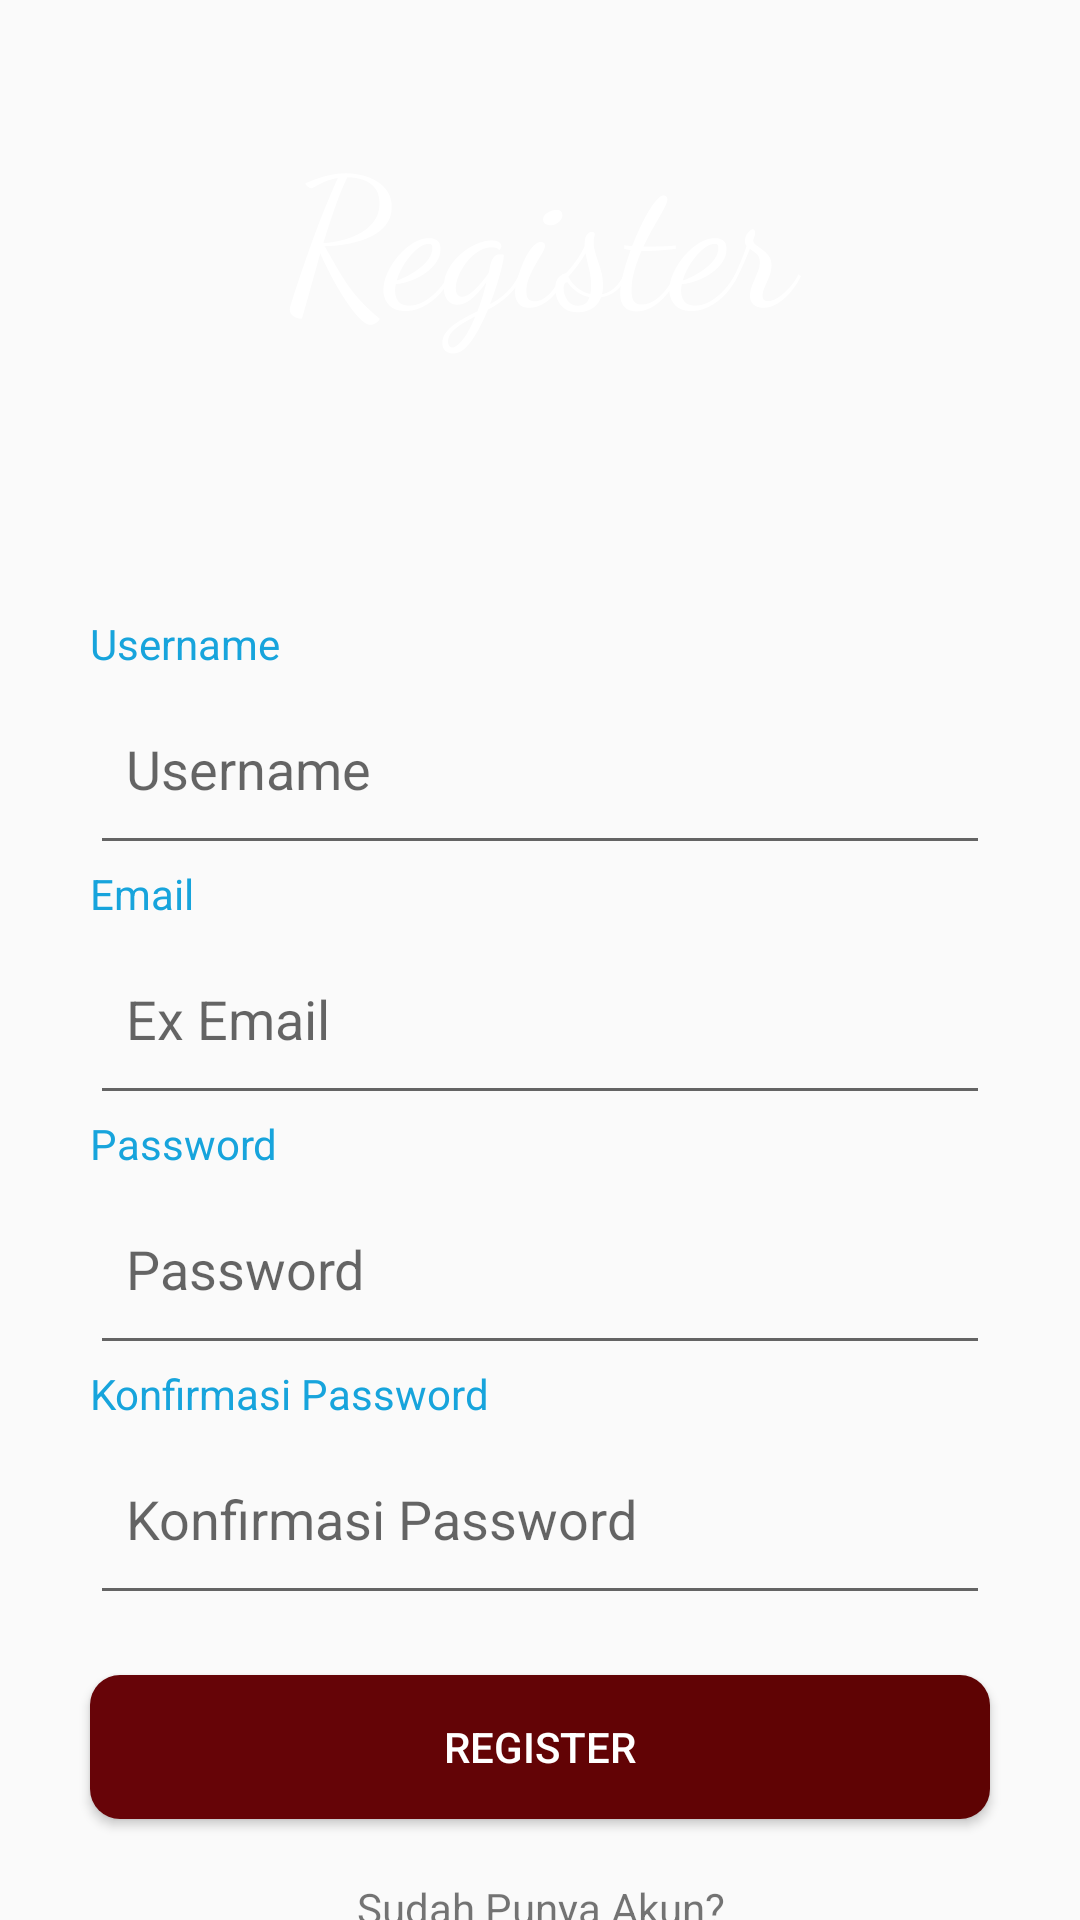

This screen was rendered from an Android layout file. Write that file and the resources it references.
<!-- AndroidManifest.xml: application theme AppTheme -->
<!-- res/layout/activity_register.xml -->
<?xml version="1.0" encoding="utf-8"?>
<LinearLayout xmlns:android="http://schemas.android.com/apk/res/android"
    xmlns:app="http://schemas.android.com/apk/res-auto"
    xmlns:tools="http://schemas.android.com/tools"
    android:orientation="vertical"
    android:layout_width="match_parent"
    android:layout_height="match_parent"
    tools:context=".activities.login.RegisterActivity"
    >

    <TextView
        android:layout_width="match_parent"
        android:layout_height="180dp"
        android:text="@string/register"
        android:paddingVertical="35dp"
        android:textAlignment="center"
        android:textSize="60sp"
        android:fontFamily="cursive"
        android:textColor="@color/white"
        android:background="@drawable/foodregister"
        android:layout_marginBottom="25dp"
        android:gravity="center_horizontal"/>
    <TextView
        android:layout_width="match_parent"
        android:layout_marginHorizontal="30dp"
        android:layout_height="wrap_content"
        android:text="@string/username"
        android:textColor="@color/colorAccent"/>
    <EditText
        android:layout_width="match_parent"
        android:layout_height="wrap_content"
        android:hint="@string/username"
        android:inputType="text"
        android:paddingHorizontal="12dp"
        android:paddingVertical="20dp"
        android:layout_marginHorizontal="30dp"
        android:importantForAutofill="no" />
    <TextView
        android:layout_width="match_parent"
        android:layout_marginHorizontal="30dp"
        android:layout_height="wrap_content"
        android:text="@string/email"
        android:textColor="@color/colorAccent"
        />
    <EditText
        android:layout_width="match_parent"
        android:layout_height="wrap_content"
        android:hint="@string/ex_email"
        android:inputType="textEmailAddress"
        android:paddingHorizontal="12dp"
        android:paddingVertical="20dp"
        android:layout_marginHorizontal="30dp"
        android:importantForAutofill="no" />
    <TextView
        android:layout_width="match_parent"
        android:layout_marginHorizontal="30dp"
        android:layout_height="wrap_content"
        android:text="@string/password"
        android:textColor="@color/colorAccent"
        />
    <EditText
        android:layout_width="match_parent"
        android:layout_height="wrap_content"
        android:hint="@string/password"
        android:inputType="textPassword"
        android:paddingHorizontal="12dp"
        android:paddingVertical="20dp"
        android:layout_marginHorizontal="30dp"
        android:importantForAutofill="no" />
    <TextView
        android:layout_width="match_parent"
        android:layout_marginHorizontal="30dp"
        android:layout_height="wrap_content"
        android:text="@string/konf_password"
        android:textColor="@color/colorAccent"
        />
    <EditText
        android:layout_width="match_parent"
        android:layout_height="wrap_content"
        android:hint="@string/konf_password"
        android:inputType="textPassword"
        android:paddingHorizontal="12dp"
        android:paddingVertical="20dp"
        android:layout_marginHorizontal="30dp"
        android:importantForAutofill="no" />

    <Button
        android:layout_width="match_parent"
        android:layout_height="wrap_content"
        android:text="@string/register"
        android:layout_marginHorizontal="30dp"
        android:layout_marginVertical="20dp"
        android:background="@drawable/button_bg"
        android:textColor="@color/white"/>
        

    <TextView
        android:layout_width="match_parent"
        android:layout_height="wrap_content"
        android:text="@string/sudah_punya_akun"
        android:layout_marginHorizontal="30dp"
        android:textAlignment="center"
        android:gravity="center_horizontal"/>
        

</LinearLayout>
<!-- resources referenced by this layout -->
<resources>
  <color name="colorAccent">#17A4DC</color>
  <color name="white">@android:color/white</color>
  <!-- drawable button_bg (drawable) -->
  <?xml version="1.0" encoding="utf-8"?>
  <shape xmlns:android="http://schemas.android.com/apk/res/android">
      <gradient
          android:startColor="#670408"
          android:endColor="#5E0303"
          >
  
      </gradient>
      <corners android:radius="10dp">
      </corners>
  </shape>
  <string name="email">Email</string>
  <string name="ex_email">Ex Email</string>
  <string name="konf_password">Konfirmasi Password</string>
  <string name="password">Password</string>
  <string name="register">Register</string>
  <string name="sudah_punya_akun">Sudah Punya Akun?</string>
  <string name="username">Username</string>
  <style name="AppTheme" parent="Theme.AppCompat.Light.DarkActionBar">
          <item name="colorPrimary">@color/colorPrimary</item>
          <item name="colorPrimaryDark">@color/colorPrimaryDark</item>
          <item name="colorAccent">@color/colorAccent</item>
  
          
          <item name="android:windowActivityTransitions">true</item>
      </style>
  <color name="colorPrimary">#367CF4</color>
  <color name="colorPrimaryDark">#0620C1</color>
</resources>
